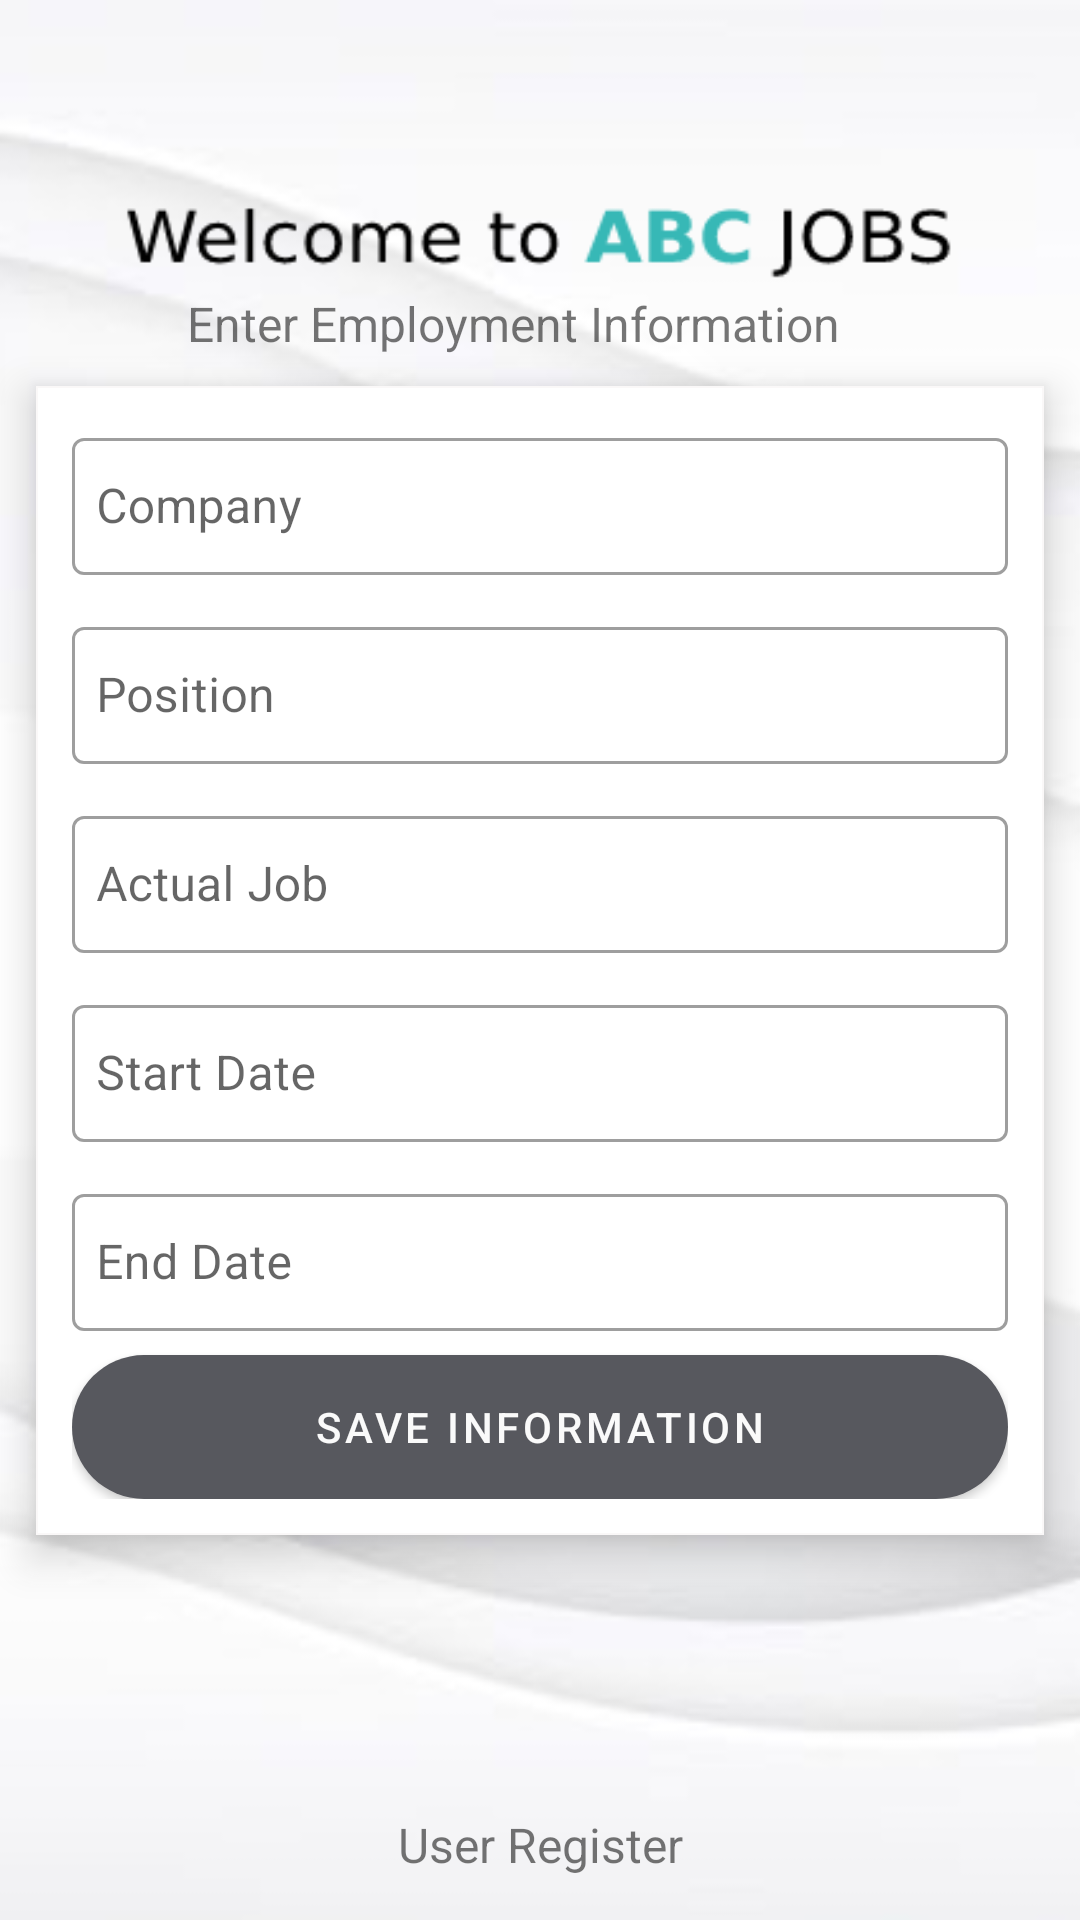

The Android layout XML behind this screen, and the referenced resources:
<!-- AndroidManifest.xml: application theme Theme.Vinilos -->
<!-- res/layout/activity_register_employment_information.xml -->
<?xml version="1.0" encoding="utf-8"?>
<androidx.constraintlayout.widget.ConstraintLayout xmlns:android="http://schemas.android.com/apk/res/android"
    xmlns:app="http://schemas.android.com/apk/res-auto"
    xmlns:tools="http://schemas.android.com/tools"
    android:layout_width="match_parent"
    android:layout_height="match_parent"
    android:background="@drawable/base_sign_up"
    tools:context="com.example.vinilos.ui.main.view.RegisterEmploymentInformationActivity">

    <RelativeLayout
        android:id="@+id/progressBar"
        android:layout_width="match_parent"
        android:layout_height="match_parent"
        android:background="#80000000"
        android:clickable="true"
        android:elevation="100dp"
        android:focusable="true"
        android:visibility="gone"
        app:layout_constraintBottom_toBottomOf="parent"
        app:layout_constraintLeft_toLeftOf="parent"
        app:layout_constraintLeft_toRightOf="parent"
        app:layout_constraintTop_toTopOf="parent">

        <ProgressBar
            android:layout_width="36dp"
            android:layout_height="36dp"
            android:layout_centerInParent="true"
            android:elevation="100dp"
            android:indeterminate="true" />

    </RelativeLayout>

    <ImageView
        android:id="@+id/aspirant_profile_icon"
        android:layout_width="90dp"
        android:layout_height="90dp"
        android:layout_gravity="center_horizontal"
        android:layout_marginBottom="36dp"
        android:background="?android:attr/selectableItemBackground"
        android:contentDescription="@string/logo"
        android:minWidth="48dp"
        android:minHeight="48dp"
        android:src="@drawable/personal_information"
        app:layout_constraintBottom_toBottomOf="parent"
        app:layout_constraintEnd_toEndOf="parent"
        app:layout_constraintStart_toStartOf="parent" />

    <TextView
        android:id="@+id/userRegisterTV"
        android:layout_width="wrap_content"
        android:layout_height="wrap_content"
        android:text="User Register"
        android:textSize="16sp"
        app:layout_constraintBottom_toBottomOf="parent"
        app:layout_constraintEnd_toEndOf="parent"
        app:layout_constraintStart_toStartOf="parent"
        app:layout_constraintTop_toTopOf="parent"
        app:layout_constraintVertical_bias="0.977" />

    <TextView
        android:id="@+id/textView3"
        android:layout_width="wrap_content"
        android:layout_height="wrap_content"
        android:text="Enter Employment Information"
        android:textSize="16sp"
        app:layout_constraintBottom_toBottomOf="parent"
        app:layout_constraintEnd_toEndOf="parent"
        app:layout_constraintHorizontal_bias="0.437"
        app:layout_constraintStart_toStartOf="parent"
        app:layout_constraintTop_toTopOf="parent"
        app:layout_constraintVertical_bias="0.157" />

    <com.google.android.material.card.MaterialCardView
        android:id="@+id/cardView"
        android:layout_width="match_parent"
        android:layout_height="wrap_content"
        android:layout_margin="12dp"
        android:layout_marginEnd="12dp"
        android:layout_marginBottom="356dp"
        app:cardCornerRadius="0dp"
        app:cardElevation="8dp"
        app:layout_constraintBottom_toBottomOf="parent"
        app:layout_constraintEnd_toEndOf="parent"
        app:layout_constraintLeft_toLeftOf="parent"
        app:layout_constraintLeft_toRightOf="parent"
        app:layout_constraintTop_toTopOf="parent"
        app:strokeColor="@color/black"
        app:strokeWidth="0.5dp">

        <LinearLayout
            android:layout_width="match_parent"
            android:layout_height="wrap_content"
            android:layout_margin="12dp"
            android:orientation="vertical">

            <com.google.android.material.textfield.TextInputLayout
                android:id="@+id/companyTil"
                style="@style/Widget.MaterialComponents.TextInputLayout.OutlinedBox"
                android:layout_width="match_parent"
                android:layout_height="wrap_content">

                <com.google.android.material.textfield.TextInputEditText
                    android:id="@+id/companyEt"
                    android:layout_width="match_parent"
                    android:layout_height="wrap_content"
                    android:hint="@string/company"
                    android:inputType="text"
                    android:paddingHorizontal="8dp"
                    android:paddingVertical="12dp"
                    android:textColorHint="#757575"
                    tools:ignore="TouchTargetSizeCheck" />

            </com.google.android.material.textfield.TextInputLayout>

            <com.google.android.material.textfield.TextInputLayout
                android:id="@+id/positionTil"
                style="@style/Widget.MaterialComponents.TextInputLayout.OutlinedBox"
                android:layout_width="match_parent"
                android:layout_height="wrap_content"
                android:layout_marginTop="12dp">

                <com.google.android.material.textfield.TextInputEditText
                    android:id="@+id/positionEt"
                    android:layout_width="match_parent"
                    android:layout_height="wrap_content"
                    android:hint="@string/position"
                    android:inputType="textEmailAddress"
                    android:paddingHorizontal="8dp"
                    android:paddingVertical="12dp"
                    tools:ignore="TouchTargetSizeCheck" />

            </com.google.android.material.textfield.TextInputLayout>

            <com.google.android.material.textfield.TextInputLayout
                android:id="@+id/actualJobTil"
                style="@style/Widget.MaterialComponents.TextInputLayout.OutlinedBox"
                android:layout_width="match_parent"
                android:layout_height="wrap_content"
                android:layout_marginTop="12dp">

                <com.google.android.material.textfield.TextInputEditText
                    android:id="@+id/actualJobEt"
                    android:layout_width="match_parent"
                    android:layout_height="wrap_content"
                    android:hint="@string/actual_job"
                    android:inputType="textEmailAddress"
                    android:paddingHorizontal="8dp"
                    android:paddingVertical="12dp"
                    tools:ignore="TouchTargetSizeCheck" />

            </com.google.android.material.textfield.TextInputLayout>


            <com.google.android.material.textfield.TextInputLayout
                android:id="@+id/startDateTil"
                style="@style/Widget.MaterialComponents.TextInputLayout.OutlinedBox"
                android:layout_width="match_parent"
                android:layout_height="wrap_content"
                android:layout_marginTop="12dp">

                <com.google.android.material.textfield.TextInputEditText
                    android:id="@+id/startDateEt"
                    android:layout_width="match_parent"
                    android:layout_height="wrap_content"
                    android:hint="@string/start_date"
                    android:inputType="textEmailAddress"
                    android:paddingHorizontal="8dp"
                    android:paddingVertical="12dp"
                    tools:ignore="TouchTargetSizeCheck" />

            </com.google.android.material.textfield.TextInputLayout>

            <com.google.android.material.textfield.TextInputLayout
                android:id="@+id/endDateTil"
                style="@style/Widget.MaterialComponents.TextInputLayout.OutlinedBox"
                android:layout_width="match_parent"
                android:layout_height="wrap_content"
                android:layout_marginTop="12dp">

                <com.google.android.material.textfield.TextInputEditText
                    android:id="@+id/endDateEt"
                    android:layout_width="match_parent"
                    android:layout_height="wrap_content"
                    android:hint="@string/end_date"
                    android:inputType="textEmailAddress"
                    android:paddingHorizontal="8dp"
                    android:paddingVertical="12dp"
                    tools:ignore="TouchTargetSizeCheck" />
            </com.google.android.material.textfield.TextInputLayout>


            <com.google.android.material.button.MaterialButton
                android:id="@+id/saveWorkInformationBtn"
                style="@style/Widget.MaterialComponents.Button"
                android:layout_width="match_parent"
                android:layout_height="wrap_content"
                android:layout_marginTop="8dp"
                android:insetTop="0dp"
                android:insetBottom="0dp"
                android:text="@string/SaveInformation"
                app:cornerRadius="30dp" />
        </LinearLayout>

    </com.google.android.material.card.MaterialCardView>


</androidx.constraintlayout.widget.ConstraintLayout>
<!-- resources referenced by this layout -->
<resources>
  <color name="black">#FAF8F8</color>
  <!-- drawable base_sign_up: png bitmap (drawable, 42372 bytes) -->
  <string name="SaveInformation">Save Information</string>
  <string name="actual_job">Actual Job</string>
  <string name="company">Company</string>
  <string name="end_date">End Date</string>
  <string name="logo">Logo</string>
  <string name="position">Position</string>
  <string name="start_date">Start Date</string>
  <style name="Theme.Vinilos" parent="Theme.MaterialComponents.DayNight.DarkActionBar">
          <item name="colorPrimary">@color/ToolsBar</item>
          <item name="colorPrimaryVariant">@color/ButtonColor</item>
          <item name="colorOnPrimary">@color/white</item>
          <item name="colorSecondary">@color/white_text</item>
          <item name="colorSecondaryVariant">@color/black_text</item>
          <item name="colorOnSecondary">@color/black</item>
          <item name="android:statusBarColor">?attr/colorPrimaryVariant</item>
      </style>
  <color name="ToolsBar">#57585E</color>
  <color name="ButtonColor">#131419</color>
  <color name="white">#FAFAFA</color>
  <color name="white_text">#FFFFFF</color>
  <color name="black_text">#090E0E</color>
</resources>
